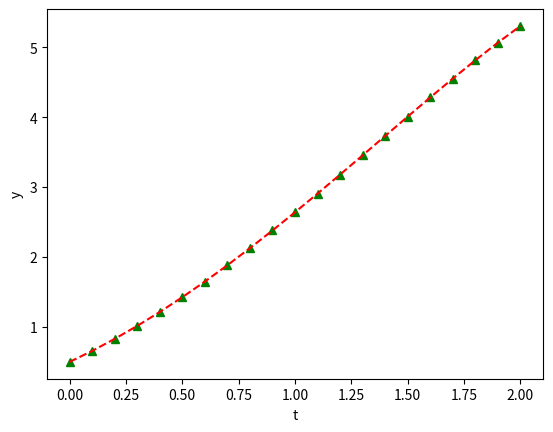

The matplotlib source for this figure:
import matplotlib.pyplot as plt
import math
def Dy(t,y): # derivative of y wrt to t
    return y-t**2+1

def rk4(Dy=Dy, y0=0.5, t0=0, tf=2, h=0.1): #rk4 function
    t,y=[t0],[y0] #initialsing lists with first x0,y0 pair
    while t0<=tf: 
        k1 = h*Dy(t0, y0)
        k2 = h*Dy(t0+h/2, y0+k1/2)
        k3 = h*Dy(t0+h/2, y0+k2/2)
        k4 = h*Dy(t0+h, y0+k3)
        y0 += (1/6)*(k1+2*k2+2*k3+k4)     
        t0+=h
        t.append(t0)
        y.append(y0)
    return t, y

def analytical_solution(t0=0,tf=2,h=0.1):# function to find y(t) at interval of h steps
    y_actual=[]
    while t0 <=tf:
        y0= t0**2+2*t0+1-0.5*math.exp(t0)
        t0+=h
        y_actual.append(y0)
    return y



t,y = rk4()
y_actual = analytical_solution()

plt.xlabel('t')
plt.ylabel('y')
plt.plot(t,y,'g^',t,y_actual,'r--') # plot t,y with -- and plot t, y_actual with triangles
plt.savefig('a3q2.png')
plt.show()

